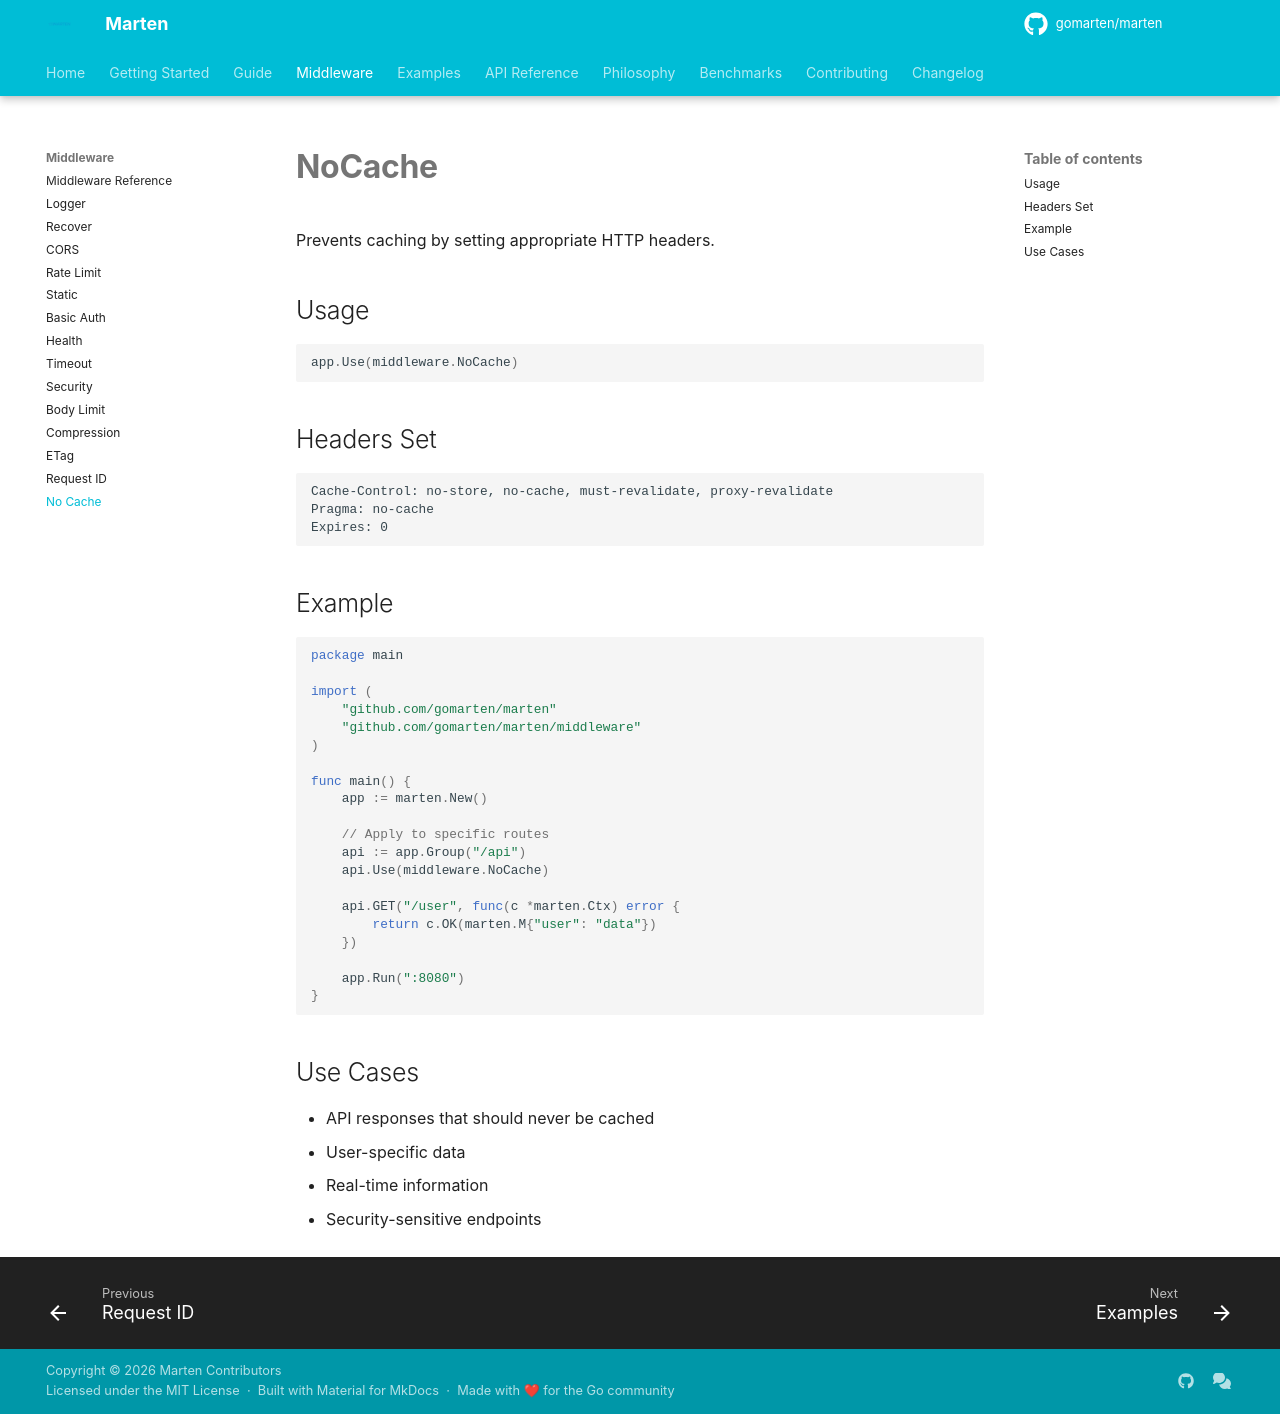

repository: gomarten/docs · page: middleware/nocache/index.html · generator: mkdocs

# NoCache

Prevents caching by setting appropriate HTTP headers.

## Usage

```go
app.Use(middleware.NoCache)
```

## Headers Set

```
Cache-Control: no-store, no-cache, must-revalidate, proxy-revalidate
Pragma: no-cache
Expires: 0
```

## Example

```go
package main

import (
    "github.com/gomarten/marten"
    "github.com/gomarten/marten/middleware"
)

func main() {
    app := marten.New()

    // Apply to specific routes
    api := app.Group("/api")
    api.Use(middleware.NoCache)

    api.GET("/user", func(c *marten.Ctx) error {
        return c.OK(marten.M{"user": "data"})
    })

    app.Run(":8080")
}
```

## Use Cases

- API responses that should never be cached
- User-specific data
- Real-time information
- Security-sensitive endpoints
